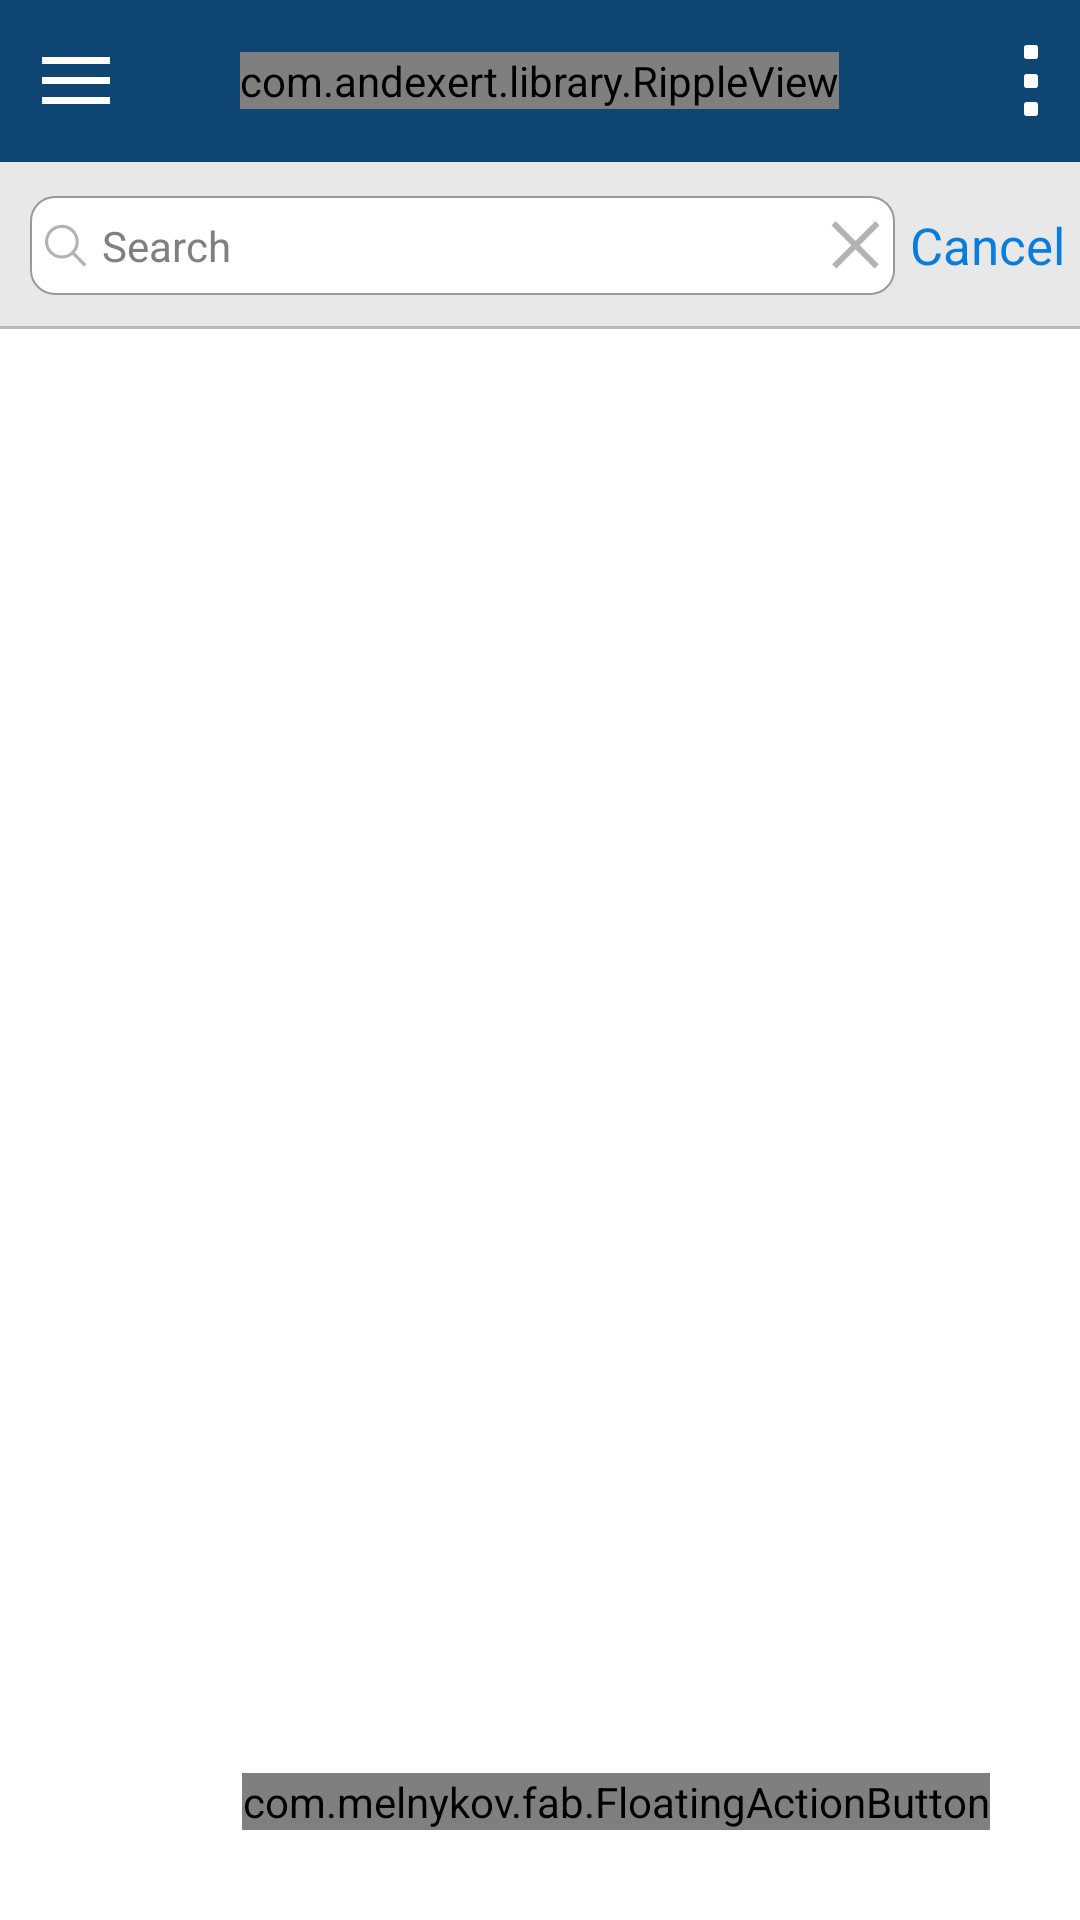

The Android layout XML behind this screen, and the referenced resources:
<!-- AndroidManifest.xml: application theme android:Theme.Light.NoTitleBar -->
<!-- res/layout/vegetable_list_activity.xml -->
<?xml version="1.0" encoding="utf-8"?>
<RelativeLayout xmlns:android="http://schemas.android.com/apk/res/android"
                xmlns:app="http://schemas.android.com/apk/res-auto"
                android:layout_height="match_parent"
                android:layout_width="match_parent">
    <android.support.v4.widget.DrawerLayout
            android:layout_width="match_parent"
            android:layout_height="match_parent"
            android:background="@color/white">

        <RelativeLayout
                android:layout_width="match_parent"
                android:layout_height="match_parent">
            
            <RelativeLayout
                    android:id="@+id/rlHeader"
                    android:layout_width="match_parent"
                    android:layout_height="@dimen/height_top_bar"
                    android:background="@color/bg_blue_login">

                <com.andexert.library.RippleView
                        android:layout_width="wrap_content"
                        android:layout_height="wrap_content"
                        android:id="@+id/layoutShowSpinner"
                        app:rv_rippleDuration="250"
                        android:layout_centerInParent="true">

                    <LinearLayout android:layout_width="wrap_content"
                                  android:layout_height="wrap_content"
                                  android:orientation="vertical">

                        <TextView android:id="@+id/order_list_tvTitle"
                                  android:layout_width="wrap_content"
                                  android:layout_height="wrap_content"
                                  android:layout_centerInParent="true"
                                  android:text="Danh sach rau"
                                  style="@style/H3"/>

                        <LinearLayout
                                android:layout_width="match_parent"
                                android:layout_height="wrap_content"
                                android:orientation="horizontal"
                                android:gravity="center_horizontal">

                            <TextView android:layout_width="wrap_content"
                                      android:layout_height="wrap_content"
                                      android:text="All"
                                      android:id="@+id/tvSpinner"
                                      style="@style/T11"
                                      android:layout_gravity="center_horizontal"/>

                            <ImageView android:layout_width="wrap_content"
                                       android:layout_height="wrap_content"
                                       android:src="@drawable/abc_spinner_mtrl_am_alpha"
                                       android:layout_marginLeft="@dimen/small_margin_size"/>
                        </LinearLayout>

                    </LinearLayout>
                </com.andexert.library.RippleView>


                <Button
                        android:layout_width="wrap_content"
                        android:layout_height="wrap_content"
                        android:background="@drawable/btn_drawer"
                        android:id="@+id/title_layout_btMenu"
                        android:layout_centerVertical="true"
                        android:clickable="true"/>

                <Button
                        android:layout_width="wrap_content"
                        android:layout_height="wrap_content"
                        android:id="@+id/title_layout_btMoreAction"
                        android:layout_centerVertical="true"
                        android:clickable="true"
                        android:background="@drawable/btn_more_action"
                        android:layout_alignParentRight="true"/>
            </RelativeLayout>
            //search text here
            <RelativeLayout
                    android:id="@+id/rlSearch"
                    android:layout_below="@+id/rlHeader"
                    android:background="@color/gray_background"
                    android:layout_width="match_parent"
                    android:layout_height="wrap_content">
                <RelativeLayout
                        android:background="@color/transparent"
                        android:id="@+id/sale_search_unit_history_rlContainer"
                        android:layout_width="match_parent"
                        android:layout_height="@dimen/auth_etHeight"
                        android:layout_centerVertical="true">
                    <EditText
                            android:layout_width="match_parent"
                            android:layout_height="wrap_content"
                            android:focusable="true"
                            android:focusableInTouchMode="true"
                            android:id="@+id/sale_search_unit_history_edtSearch"
                            android:layout_alignParentLeft="true"
                            android:layout_marginLeft="@dimen/vertical_margin"
                            android:paddingLeft="@dimen/normal_padding"
                            android:paddingRight="@dimen/V1"
                            android:drawablePadding="@dimen/normal_padding"
                            android:layout_marginRight="@dimen/normal_padding"
                            android:hint="Search"
                            android:textSize="@dimen/S5"
                            android:layout_toLeftOf="@+id/sale_search_unit_history_tvAdvance"
                            android:singleLine="true"
                            android:gravity="center|left"
                            android:drawableLeft="@drawable/icon_search"
                            android:background="@drawable/border_layout"
                            android:layout_centerVertical="true"
                            android:imeOptions="actionSearch"
                            />
                    <TextView
                            android:id="@+id/sale_search_unit_history_tvAdvance"
                            android:layout_width="wrap_content"
                            android:layout_height="match_parent"
                            android:paddingRight="@dimen/normal_padding"
                            android:layout_alignParentRight="true"
                            android:layout_centerVertical="true"
                            android:textSize="@dimen/S3"
                            android:gravity="center"
                            android:textColor="@color/Blue"
                            android:text="Cancel"
                            />
                    <ImageView
                            android:layout_width="wrap_content"
                            android:layout_height="wrap_content"
                            android:id="@+id/sale_search_unit_history_ivClearSearch"
                            android:src="@drawable/icon_clear_search"
                            android:layout_centerVertical="true"
                            android:background="@color/white"
                            android:layout_marginRight="@dimen/vertical_margin"
                            android:layout_toLeftOf="@+id/sale_search_unit_history_tvAdvance"
                            />
                </RelativeLayout>
                <ImageView
                        android:layout_width="match_parent"
                        android:layout_height="1dp"
                        android:layout_marginTop="@dimen/normal_padding"
                        android:background="#b9b9b9"
                        android:layout_below="@+id/sale_search_unit_history_rlContainer"/>
            </RelativeLayout>
            <ListView
                    android:id="@+id/lvContent"
                    android:layout_below="@+id/rlSearch"
                    android:layout_width="match_parent"
                    android:layout_height="match_parent"/>

            <com.melnykov.fab.FloatingActionButton
                    android:id="@+id/btAddNewVegetable"
                    android:layout_width="wrap_content"
                    android:layout_height="wrap_content"
                    android:layout_marginBottom="@dimen/part_suggest_select_make_icon"
                    android:layout_marginRight="@dimen/part_suggest_select_make_icon"
                    android:layout_alignParentBottom="true"
                    android:layout_alignParentRight="true"
                    android:src="@drawable/icon_add_news"
                    app:fab_colorRipple="@color/accent_material_dark"
                    app:fab_shadow="true"/>

        </RelativeLayout>

        <LinearLayout
                android:id="@+id/left_drawer"
                android:layout_width="240dp"
                android:clickable="true"
                android:layout_height="match_parent"
                android:layout_gravity="start"
                android:background="@color/whiteSmoke"
                android:dividerHeight="0dp"
                android:orientation="vertical">

            <TextView
                    android:id="@+id/tvVergetable"
                    android:layout_width="match_parent"
                    android:gravity="center"
                    android:textSize="@dimen/S2"
                    android:background="@color/green_color"
                    android:layout_height="@dimen/auth_etHeight"
                    android:text="Damh Sach Rau"/>
            <View android:layout_width="match_parent" android:layout_height="2dp"
                  android:background="@color/line1"/>

            <TextView
                    android:id="@+id/tvMeat"
                    android:layout_width="match_parent"
                    android:gravity="center"
                    android:textSize="@dimen/S2"
                    android:layout_height="@dimen/auth_etHeight"
                    android:text="Danh Sach Thit"/>
            <View android:layout_width="match_parent" android:layout_height="2dp"
                  android:background="@color/line1"/>

            <TextView
                    android:id="@+id/tvMenu"
                    android:layout_width="match_parent"
                    android:gravity="center"
                    android:textSize="@dimen/S2"
                    android:layout_height="@dimen/auth_etHeight"
                    android:text="Cach Che Bien"/>
            <View android:layout_width="match_parent" android:layout_height="2dp"
                  android:background="@color/line1"/>
        </LinearLayout>
    </android.support.v4.widget.DrawerLayout>

</RelativeLayout>
<!-- resources referenced by this layout -->
<resources>
  <color name="Blue">#0a7cdd</color>
  <color name="bg_blue_login">#0f4572</color>
  <color name="gray_background">#E8E8E8</color>
  <color name="green_color">#bbedc5</color>
  <color name="line1">#dedede</color>
  <color name="transparent">#00000000</color>
  <color name="white">#ffffff</color>
  <color name="whiteSmoke">#F5F5F5</color>
  <dimen name="S2">18dp</dimen>
  <dimen name="S3">17dp</dimen>
  <dimen name="S5">14dp</dimen>
  <dimen name="V1">22dp</dimen>
  <dimen name="auth_etHeight">49.67dp</dimen>
  <dimen name="height_top_bar">54dp</dimen>
  <dimen name="normal_padding">5dp</dimen>
  <dimen name="part_suggest_select_make_icon">30dp</dimen>
  <dimen name="small_margin_size">3dp</dimen>
  <dimen name="vertical_margin">10dp</dimen>
  <!-- drawable border_layout (drawable) -->
  <?xml version="1.0" encoding="utf-8"?>
  <shape xmlns:android="http://schemas.android.com/apk/res/android">
      <stroke android:width="0.5dp" android:color="@color/gray"/>
      <padding android:left="7dp" android:top="7dp"
               android:right="7dp" android:bottom="7dp"/>
      <corners android:radius="8dp"/>
      <solid
              android:color="#FFFFFF"/>
  </shape>
  <!-- drawable btn_drawer: png bitmap (drawable-hdpi, 1119 bytes) -->
  <!-- drawable btn_more_action: png bitmap (drawable-hdpi, 15002 bytes) -->
  <!-- drawable icon_add_news: png bitmap (drawable-hdpi, 15014 bytes) -->
  <!-- drawable icon_clear_search: png bitmap (drawable-hdpi, 436 bytes) -->
  <!-- drawable icon_search: png bitmap (drawable-hdpi, 622 bytes) -->
  <style name="H3">   
          <item name="android:textStyle">bold</item>
          <item name="android:textSize">@dimen/S2</item>
          <item name="android:textColor">@color/White</item>
      </style>
  <style name="T11">
          <item name="android:textSize">@dimen/S10</item>
          <item name="android:textColor">@color/white</item>
         
      </style>
  <color name="gray">#999999</color>
  <color name="White">#FFFFFF</color>
  <dimen name="S10">15dp</dimen>
</resources>
